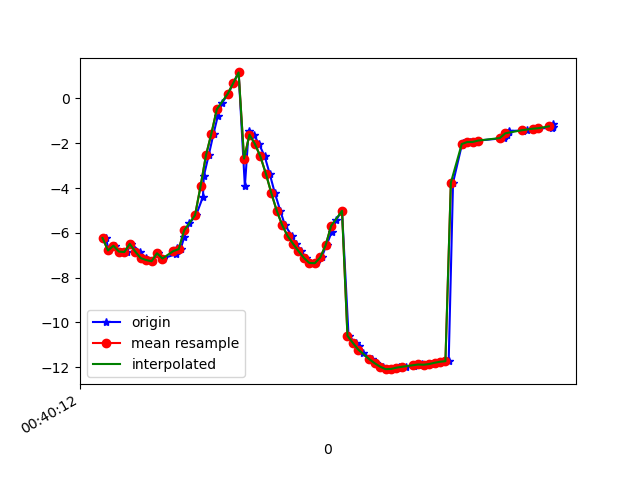

Values plotted in this chart, from the file beside it:
1617669612492, 365249133435044, -6.2313905, 14.377943, -20.833372
1617669612503, 365249152665814, -6.788, 14.76, -21.78
1617669612525, 365249171896584, -6.577, 14.74, -21.12
1617669612546, 365249191127354, -6.838, 15.99, -21.35
1617669612569, 365249210358124, -6.858, 15.83, -21.03
1617669612585, 365249229588894, -6.492, 16.14, -20.26
1617669612618, 365249248819664, -6.835, 16.27, -20.92
1617669612638, 365249268050434, -7.127, 13.03, -20.9
1617669612642, 365249287281204, -7.216, 17.48, -20.27
1617669612663, 365249306511974, -7.269, 17.38, -20.45
1617669612684, 365249325742744, -6.913, 17.51, -19.97
1617669612701, 365249344973514, -7.147, 17.75, -20.91
1617669612749, 365249364204284, -6.956, 17.56, -21.32
1617669612752, 365249383435054, -6.677, 17.37, -21.53
1617669612767, 365249402665824, -6.728, 16.85, -23.13
1617669612780, 365249421896594, -6.196, 16.35, -24.3
1617669612799, 365249441127364, -5.584, 16.19, -25.65
1617669612824, 365249460358134, -5.21, 15.63, -28.34
1617669612849, 365249479588904, -4.391, 14.91, -30.36
1617669612852, 365249498819674, -3.471, 14.22, -32.51
1617669612870, 365249518050444, -2.544, 13.33, -35.08
1617669612888, 365249537281214, -1.569, 12.23, -37.68
1617669612904, 365249556511984, -0.7662, 10.67, -40.23
1617669612919, 365249575742754, -0.2028, 8.824, -42.6
1617669612942, 365249594973524, 0.2065, 6.925, -44.96
1617669612960, 365249614204294, 0.6748, 5.192, -47.41
1617669612980, 365249633435064, 1.159, 3.571, -49.93
1617669613003, 365249652665834, -3.931, 1.277, -54.79
1617669613017, 365249671896604, -1.441, 0.4244, -54.65
1617669613036, 365249691127374, -1.618, -1.176, -56.9
1617669613055, 365249710358144, -2.037, -2.763, -59.17
1617669613076, 365249729588914, -2.592, -4.288, -61.26
1617669613094, 365249748819684, -3.353, -5.682, -63.18
1617669613113, 365249768050454, -4.219, -6.863, -64.84
1617669613133, 365249787281224, -5.01, -7.831, -66.15
1617669613150, 365249806511994, -5.651, -8.616, -67.1
1617669613176, 365249825742764, -6.142, -9.219, -67.67
1617669613190, 365249844973534, -6.489, -9.643, -67.76
1617669613210, 365249864204304, -6.815, -9.942, -67.4
1617669613227, 365249883435074, -7.12, -10.17, -66.58
1617669613243, 365249902665844, -7.346, -10.22, -65.39
1617669613266, 365249921896614, -7.358, -9.968, -63.84
1617669613285, 365249941127384, -7.102, -9.373, -61.94
1617669613303, 365249960358154, -6.548, -8.554, -59.6
1617669613323, 365249979588924, -5.942, -7.54, -57
1617669613338, 365249998819694, -5.434, -6.283, -54.23
1617669613360, 365250018050464, -5.02, -4.947, -51.31
1617669613384, 365250037281234, -10.6, 0.5346, -47.04
1617669613410, 365250056512004, -10.92, -2.241, -45.11
1617669613424, 365250075742774, -11.07, -1.053, -42.04
1617669613438, 365250094973544, -11.36, 0.06724, -39.08
1617669613470, 365250114204314, -11.64, 1.22, -36.3
1617669613485, 365250133554954, -11.82, 2.448, -33.82
1617669613509, 365250152785724, -11.98, 3.745, -31.78
1617669613525, 365250172016494, -12.09, 5.014, -30.11
1617669613541, 365250191247264, -12.08, 6.172, -28.74
1617669613566, 365250210478034, -12.03, 7.157, -27.69
1617669613571, 365250229708804, -12.01, 7.997, -26.99
1617669613596, 365250248939574, -11.98, 8.725, -26.55
1617669613626, 365250268170344, -11.94, 9.284, -26.25
1617669613638, 365250287401114, -11.89, 9.606, -25.98
... 26 more rows
